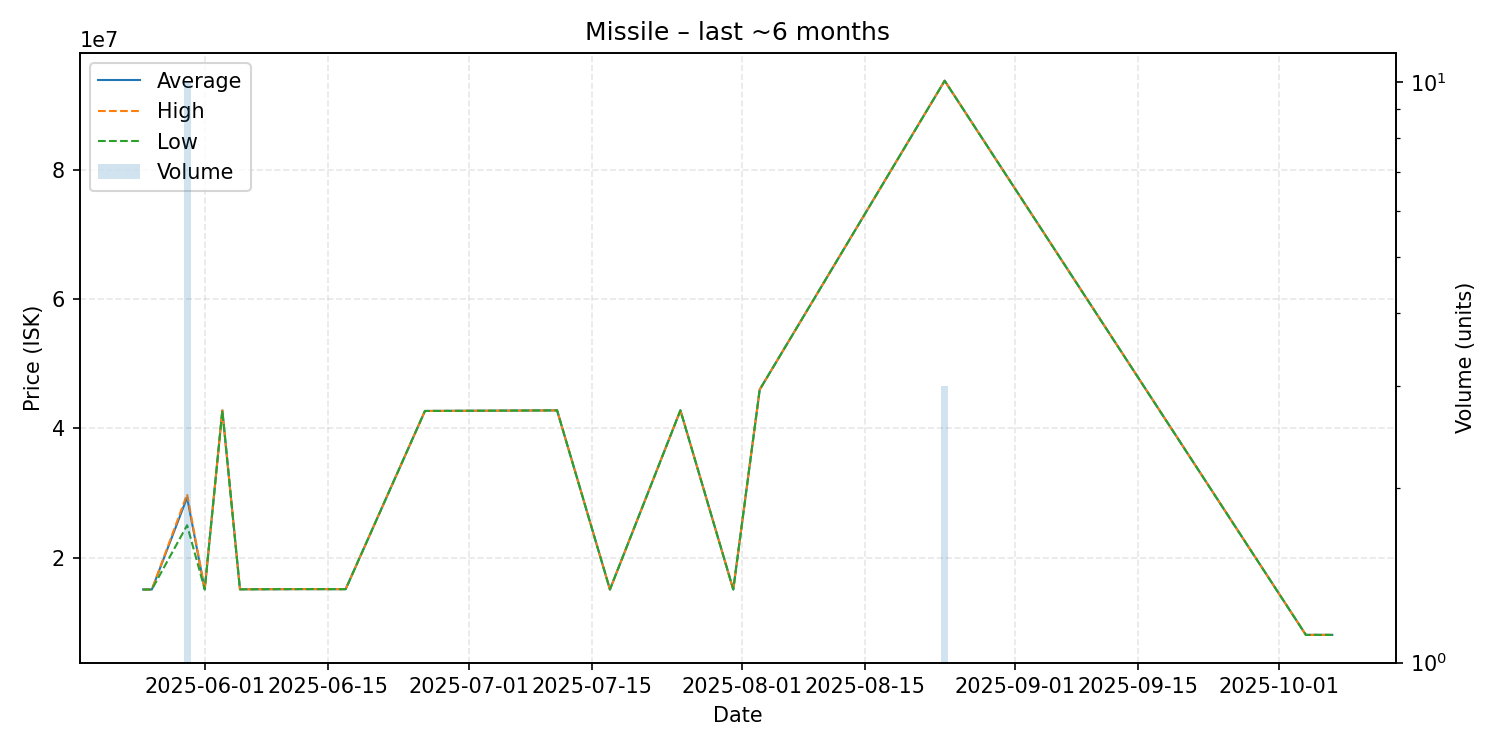

The table this chart was drawn from, first rows:
date, average, highest, lowest, order_count, volume
2025-05-25, 15050000, 15050000, 15050000, 1, 1
2025-05-26, 15050000, 15050000, 15050000, 1, 1
2025-05-30, 29294000, 29800000, 25000000, 8, 10
2025-06-01, 15060000, 15060000, 15060000, 1, 1
2025-06-03, 42790000, 42790000, 42790000, 1, 1
2025-06-05, 15080000, 15080000, 15080000, 1, 1
2025-06-10, 15100000, 15100000, 15100000, 1, 1
2025-06-12, 15110000, 15110000, 15110000, 1, 1
2025-06-17, 15100000, 15100000, 15100000, 1, 1
2025-06-26, 42700000, 42700000, 42700000, 1, 1
2025-07-11, 42790000, 42790000, 42790000, 1, 1
2025-07-17, 15050000, 15050000, 15050000, 1, 1
2025-07-25, 42800000, 42800000, 42800000, 1, 1
2025-07-31, 15050000, 15050000, 15050000, 1, 1
2025-08-03, 46000000, 46000000, 46000000, 1, 1
2025-08-24, 93846667, 93850000, 93840000, 2, 3
2025-10-04, 8021000, 8021000, 8021000, 1, 1
2025-10-07, 8021000, 8021000, 8021000, 1, 1
